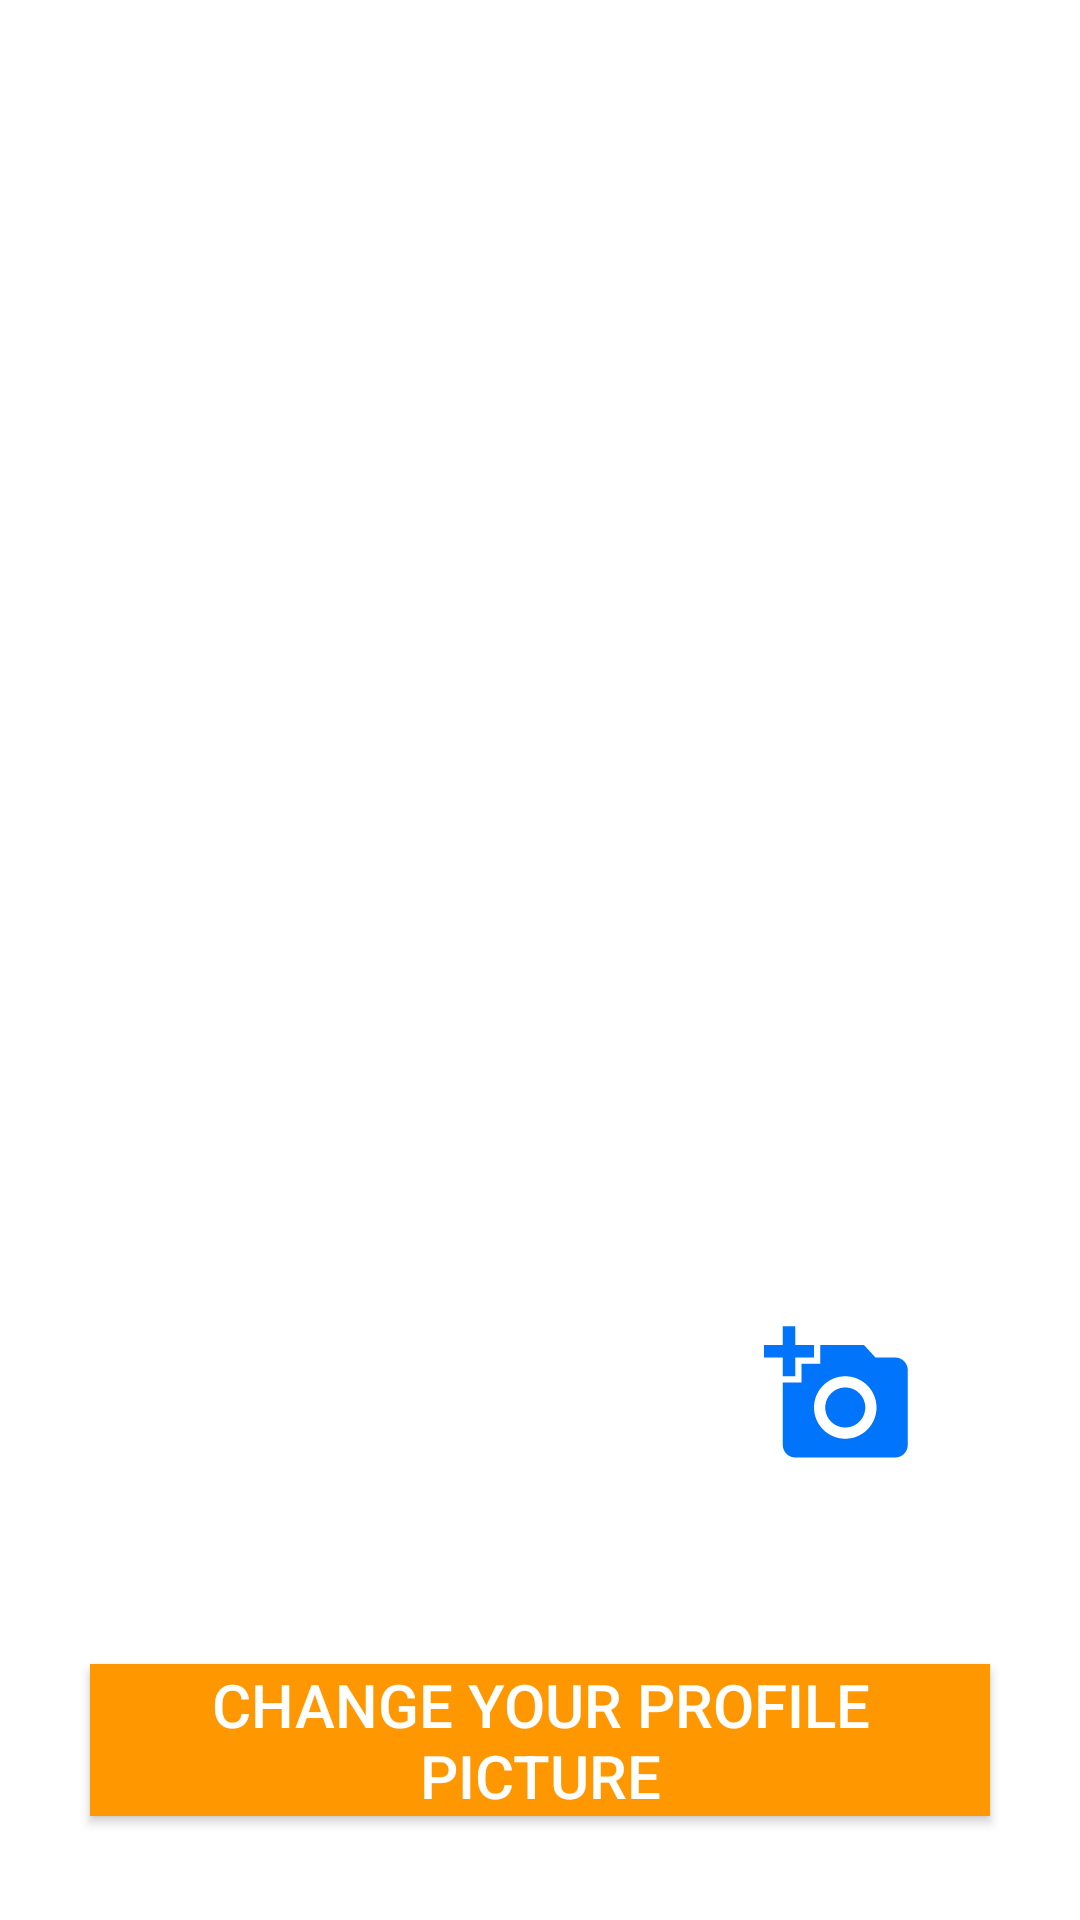

Layout XML and referenced resources for this Android screen:
<!-- AndroidManifest.xml: application theme Theme.SocialMedia -->
<!-- res/layout/activity_change_image.xml -->
<?xml version="1.0" encoding="utf-8"?>
<androidx.constraintlayout.widget.ConstraintLayout xmlns:android="http://schemas.android.com/apk/res/android"
    xmlns:app="http://schemas.android.com/apk/res-auto"
    xmlns:tools="http://schemas.android.com/tools"
    android:layout_width="match_parent"
    android:layout_height="match_parent"
    android:background="@drawable/bg_change_image"
    tools:context=".Change_Image_Activity">

    <ImageView
        android:id="@+id/newUserImage"
        android:layout_width="250dp"
        android:layout_height="250dp"
        android:layout_gravity="fill"
        android:layout_marginTop="240dp"
        android:adjustViewBounds="true"
        android:scaleType="centerCrop"
        android:src="@drawable/user"
        app:layout_constraintEnd_toEndOf="parent"
        app:layout_constraintHorizontal_bias="0.496"
        app:layout_constraintLeft_toLeftOf="parent"
        app:layout_constraintStart_toStartOf="parent"
        app:layout_constraintTop_toTopOf="parent" />

    <ImageView
        android:id="@+id/set_image"
        android:layout_width="50dp"
        android:layout_height="50dp"
        android:src="@drawable/add_a_photo"
        app:layout_constraintBottom_toBottomOf="@id/newUserImage"
        app:layout_constraintRight_toRightOf="@id/newUserImage" />

    <androidx.appcompat.widget.AppCompatButton
        android:id="@+id/change_Image_Btn"
        android:layout_width="match_parent"
        android:layout_height="wrap_content"
        android:layout_margin="30dp"

        android:background="#FF9800"
        android:text="Change Your Profile Picture"
        android:textColor="@color/white"
        android:textSize="20sp"
        app:layout_constraintBottom_toBottomOf="parent"
        app:layout_constraintEnd_toEndOf="parent"
        app:layout_constraintTop_toBottomOf="@+id/newUserImage"
        app:layout_constraintVertical_bias="0.88" />

    <ProgressBar
        android:id="@+id/progressBar"
        style="?android:attr/progressBarStyle"
        android:layout_width="wrap_content"
        android:layout_height="wrap_content"
        android:visibility="gone"
        app:layout_constraintBottom_toBottomOf="@+id/change_Image_Btn"
        app:layout_constraintEnd_toEndOf="parent"
        app:layout_constraintHorizontal_bias="0.498"
        app:layout_constraintStart_toStartOf="parent"
        app:layout_constraintTop_toBottomOf="@+id/newUserImage"
        app:layout_constraintVertical_bias="1.0" />

</androidx.constraintlayout.widget.ConstraintLayout>
<!-- resources referenced by this layout -->
<resources>
  <color name="white">#FFFFFFFF</color>
  <!-- drawable add_a_photo (drawable) -->
  <vector xmlns:android="http://schemas.android.com/apk/res/android"
      android:width="24dp"
      android:height="24dp"
      android:tint="#0074FA"
      android:viewportWidth="24"
      android:viewportHeight="24">
      <path
          android:fillColor="@android:color/white"
          android:pathData="M3,4V1h2v3h3v2H5v3H3V6H0V4H3zM6,10V7h3V4h7l1.83,2H21c1.1,0 2,0.9 2,2v12c0,1.1 -0.9,2 -2,2H5c-1.1,0 -2,-0.9 -2,-2V10H6zM13,19c2.76,0 5,-2.24 5,-5s-2.24,-5 -5,-5s-5,2.24 -5,5S10.24,19 13,19zM9.8,14c0,1.77 1.43,3.2 3.2,3.2s3.2,-1.43 3.2,-3.2s-1.43,-3.2 -3.2,-3.2S9.8,12.23 9.8,14z" />
  </vector>
  <style name="Theme.SocialMedia" parent="Theme.MaterialComponents.DayNight.DarkActionBar">
          
          <item name="colorPrimary">@color/purple_500</item>
          <item name="colorPrimaryVariant">@color/purple_700</item>
          <item name="colorOnPrimary">@color/white</item>
          
          <item name="colorSecondary">@color/teal_200</item>
          <item name="colorSecondaryVariant">@color/teal_700</item>
          <item name="colorOnSecondary">@color/black</item>
          
          <item name="android:statusBarColor" tools:targetApi="l">?attr/colorPrimaryVariant</item>
          
      </style>
  <color name="purple_500">#FF6200EE</color>
  <color name="purple_700">#FF3700B3</color>
  <color name="teal_200">#FF03DAC5</color>
  <color name="teal_700">#FF018786</color>
  <color name="black">#FF000000</color>
</resources>
